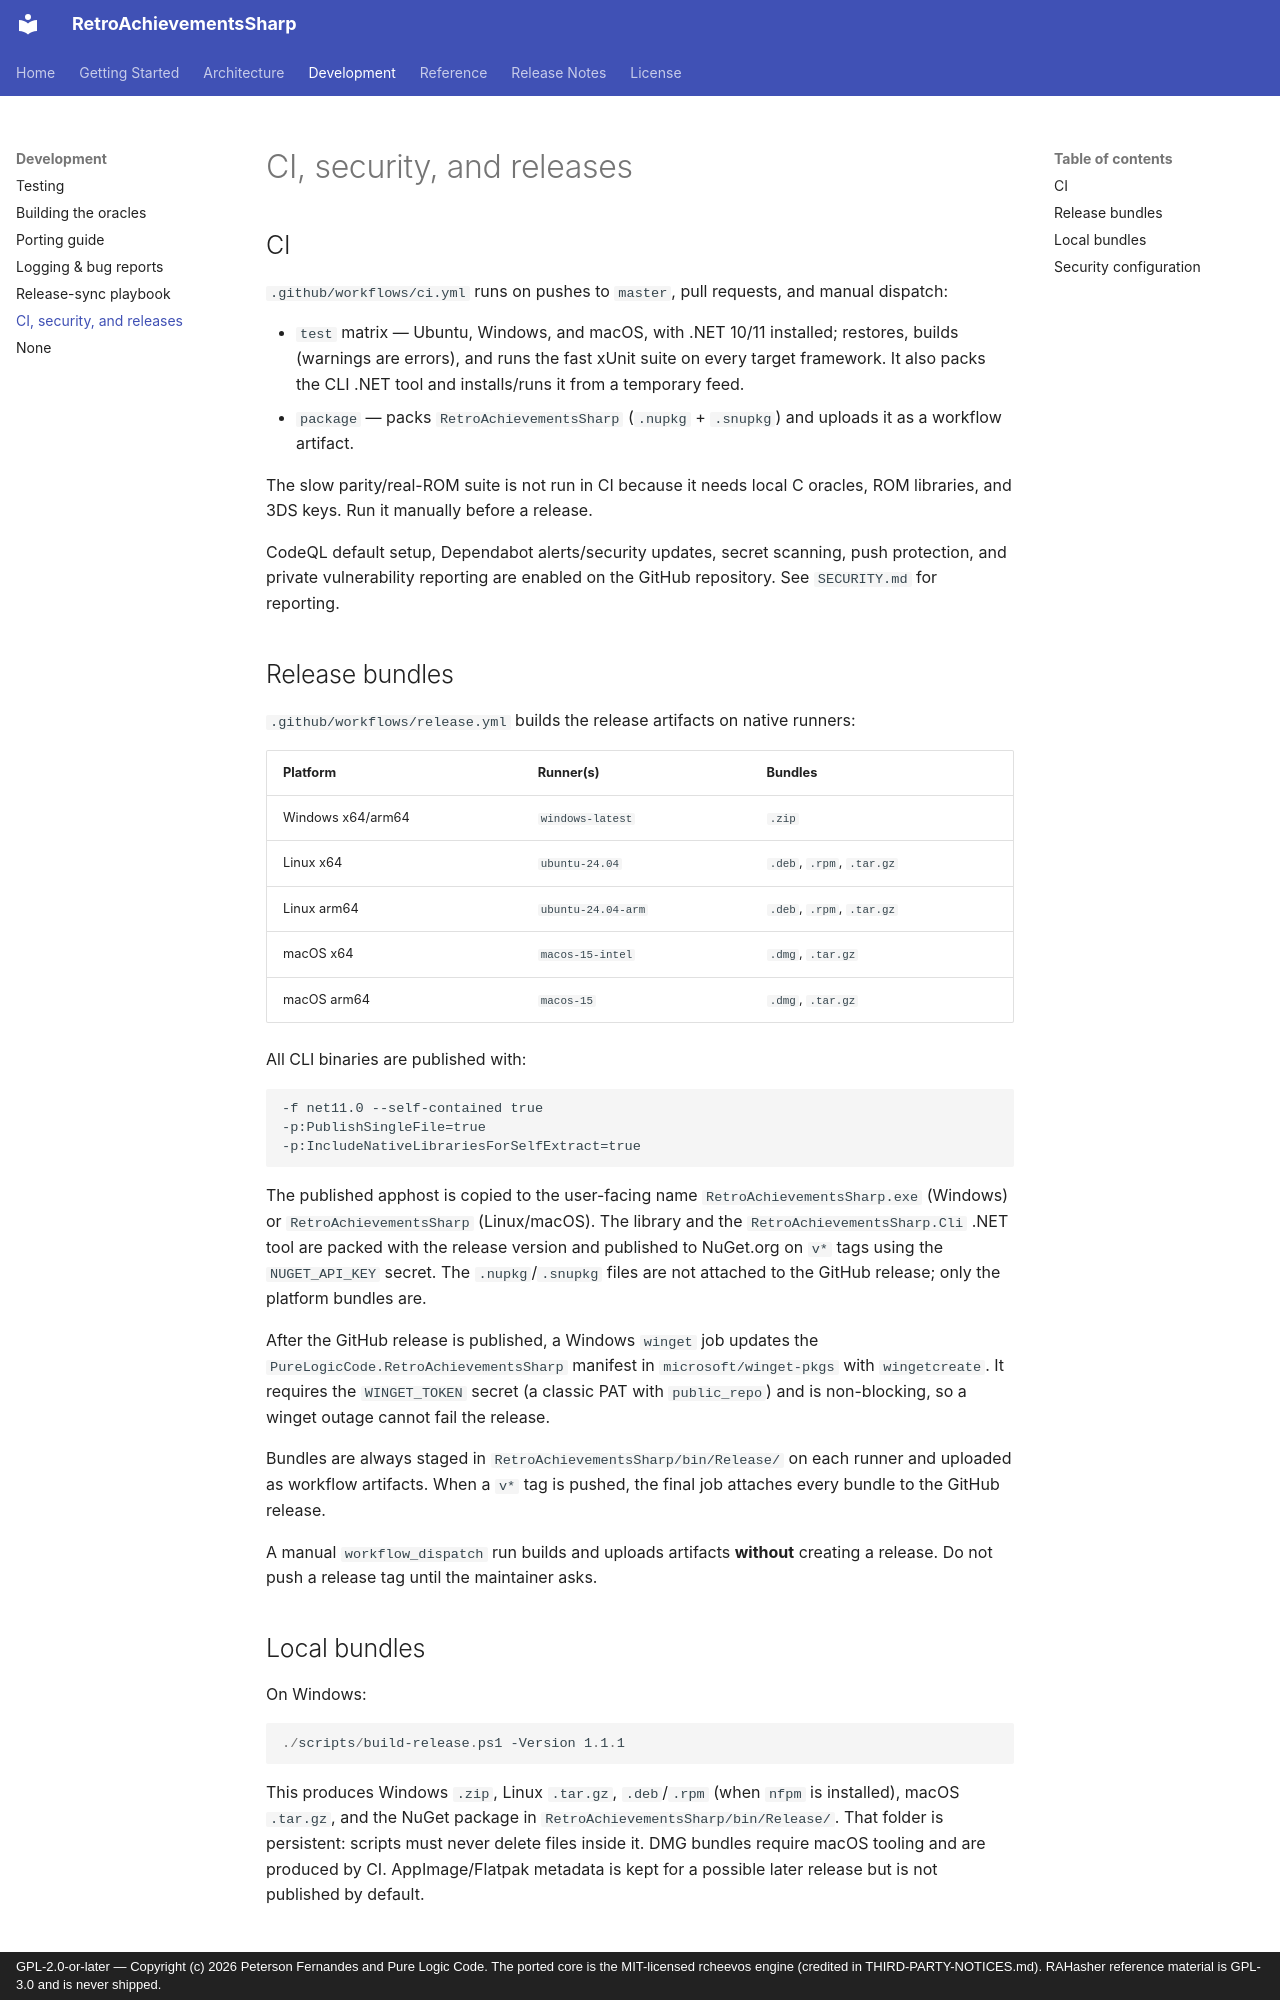

repository: purelogiccode/RetroAchievementsSharp · page: development/ci/index.html · generator: mkdocs · copyright: GPL-2.0-or-later — Copyright (c) 2026 Peterson Fernandes and Pure Logic Code. The ported core is the MIT-licensed rcheevos engine (credited in THIRD-PARTY-NOTICES.md). RAHasher reference material is GPL-3.0 and is never shipped.

# CI, security, and releases

## CI

`.github/workflows/ci.yml` runs on pushes to `master`, pull requests, and
manual dispatch:

- `test` matrix — Ubuntu, Windows, and macOS, with .NET 10/11 installed;
  restores, builds (warnings are errors), and runs the fast xUnit suite on
  every target framework. It also packs the CLI .NET tool and installs/runs
  it from a temporary feed.
- `package` — packs `RetroAchievementsSharp` (`.nupkg` + `.snupkg`) and
  uploads it as a workflow artifact.

The slow parity/real-ROM suite is not run in CI because it needs local C
oracles, ROM libraries, and 3DS keys. Run it manually before a release.

CodeQL default setup, Dependabot alerts/security updates, secret scanning,
push protection, and private vulnerability reporting are enabled on the
GitHub repository. See `SECURITY.md` for reporting.

## Release bundles

`.github/workflows/release.yml` builds the release artifacts on native
runners:

| Platform | Runner(s) | Bundles |
|---|---|---|
| Windows x64/arm64 | `windows-latest` | `.zip` |
| Linux x64 | `ubuntu-24.04` | `.deb`, `.rpm`, `.tar.gz` |
| Linux arm64 | `ubuntu-24.04-arm` | `.deb`, `.rpm`, `.tar.gz` |
| macOS x64 | `macos-15-intel` | `.dmg`, `.tar.gz` |
| macOS arm64 | `macos-15` | `.dmg`, `.tar.gz` |

All CLI binaries are published with:

```text
-f net11.0 --self-contained true
-p:PublishSingleFile=true
-p:IncludeNativeLibrariesForSelfExtract=true
```

The published apphost is copied to the user-facing name
`RetroAchievementsSharp.exe` (Windows) or `RetroAchievementsSharp`
(Linux/macOS). The library and the `RetroAchievementsSharp.Cli` .NET tool are
packed with the release version and published to NuGet.org on `v*` tags using
the `NUGET_API_KEY` secret. The `.nupkg`/`.snupkg` files are not attached to
the GitHub release; only the platform bundles are.

After the GitHub release is published, a Windows `winget` job updates the
`PureLogicCode.RetroAchievementsSharp` manifest in `microsoft/winget-pkgs`
with `wingetcreate`. It requires the `WINGET_TOKEN` secret (a classic PAT
with `public_repo`) and is non-blocking, so a winget outage cannot fail the
release.

Bundles are always staged in
`RetroAchievementsSharp/bin/Release/` on each runner and uploaded as
workflow artifacts. When a `v*` tag is pushed, the final job attaches every
bundle to the GitHub release.

A manual `workflow_dispatch` run builds and uploads artifacts **without**
creating a release. Do not push a release tag until the maintainer asks.
